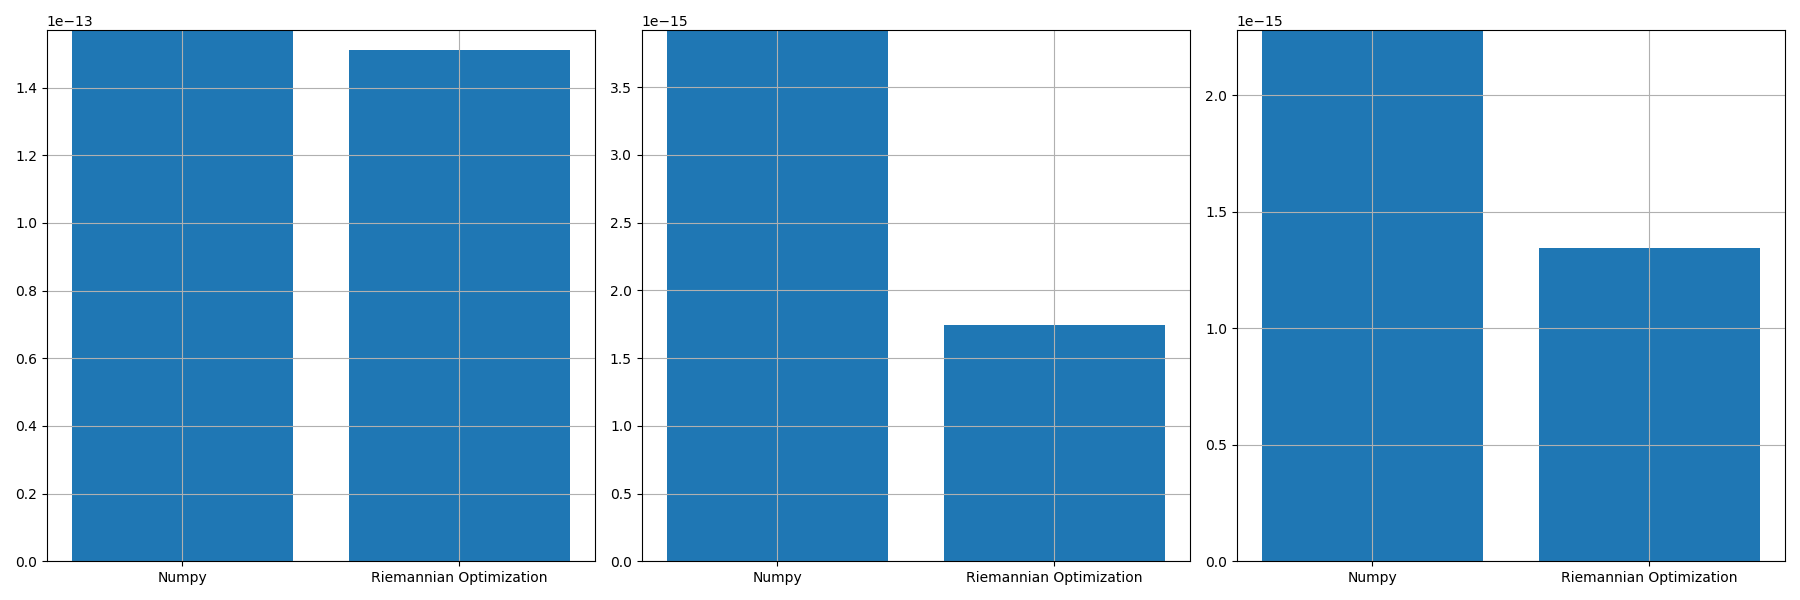

Source data for this figure (header and first rows):
, norm_prop, norm_conv, norm_prop_IU, norm_prop_IV, norm_conv_IU0, norm_conv_IV0
0, 1.5102814996223528e-13, 1.569521362484989e-13, 1.7432532335153852e-15, 1.3458086219093042e-15, 3.920682596445028e-15, 2.2784766759392988e-15
